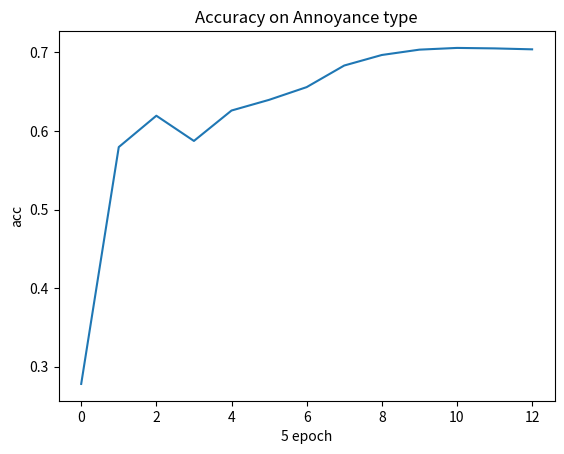

Reproduce this figure in Python. (Note: this script raises an exception after producing the figure.)
acc1 = [0.278, 0.5795, 0.6194, 0.5873, 0.626, 0.6396, 0.6558, 0.6833, 0.6967, 0.7035, 0.7057, 0.7051, 0.7039]
acc2 = [0.28185096153846156, 0.9010416666666666, 0.8962339743589743, 0.8944310897435898, 0.9040464743589743, 0.9110576923076923, 0.9102564102564102, 0.9090544871794872, 0.9090544871794872, 0.9104567307692307, 0.9106570512820513, 0.9112580128205128, 0.9102564102564102]
acc3 = [0.002203525641025641, 0.9765625, 0.9767628205128205, 0.9775641025641025, 0.9775641025641025, 0.9777644230769231, 0.9777644230769231, 0.9787660256410257, 0.9783653846153846, 0.977363782051282, 0.977363782051282, 0.9783653846153846, 0.9787660256410257]

import matplotlib.pyplot as plt
plt.title('Accuracy on Annoyance type')
plt.xlabel('5 epoch')
plt.ylabel('acc')
plt.plot(acc1)
plt.savefig('./pictures/Accuracy on Annoyance type')
plt.show()

plt.title('Mental illness')
plt.xlabel('5 epoch')
plt.ylabel('acc')
plt.plot(acc2)
plt.savefig('./pictures/Mental illness')
plt.show()

plt.title('SOS')
plt.xlabel('5 epoch')
plt.ylabel('acc')
plt.plot(acc3)
plt.savefig('./pictures/SOS')
plt.show()